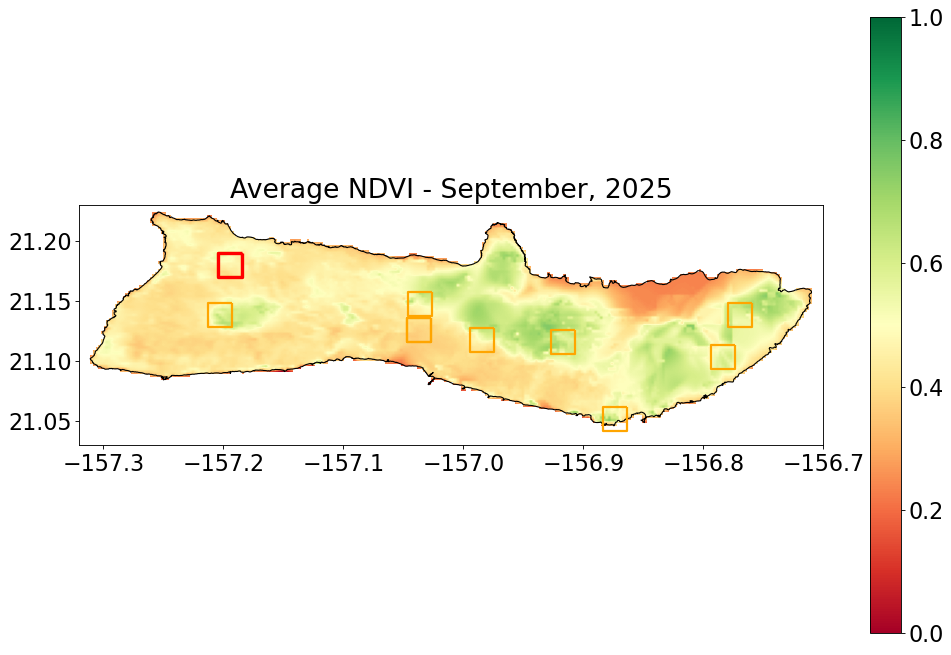

Data behind this chart, as committed beside it:
Year, Month, NDVI, datetime
2000, 4.0, 0.3935, 2000-04-01
2000, 5.0, 0.2759, 2000-05-01
2000, 6.0, 0.2429, 2000-06-01
2000, 7.0, 0.2419, 2000-07-01
2000, 8.0, 0.2468, 2000-08-01
2000, 9.0, 0.2578, 2000-09-01
2000, 10.0, 0.2996, 2000-10-01
2000, 11.0, 0.4067, 2000-11-01
2000, 12.0, 0.2682, 2000-12-01
2001, 1.0, 0.3037, 2001-01-01
2001, 2.0, 0.2253, 2001-02-01
2001, 3.0, 0.2333, 2001-03-01
2001, 4.0, 0.3156, 2001-04-01
2001, 5.0, 0.2474, 2001-05-01
2001, 6.0, 0.3301, 2001-06-01
2001, 7.0, 0.2353, 2001-07-01
2001, 8.0, 0.1731, 2001-08-01
2001, 9.0, 0.1988, 2001-09-01
2001, 10.0, 0.185, 2001-10-01
2001, 11.0, 0.1991, 2001-11-01
2001, 12.0, 0.5683, 2001-12-01
2002, 1.0, 0.6403, 2002-01-01
2002, 2.0, 0.6859, 2002-02-01
2002, 3.0, 0.4242, 2002-03-01
2002, 4.0, 0.4351, 2002-04-01
2002, 5.0, 0.5524, 2002-05-01
2002, 6.0, 0.3956, 2002-06-01
2002, 7.0, 0.3097, 2002-07-01
2002, 8.0, 0.3058, 2002-08-01
2002, 9.0, 0.2617, 2002-09-01
2002, 10.0, 0.6005, 2002-10-01
2002, 11.0, 0.6247, 2002-11-01
2002, 12.0, 0.5894, 2002-12-01
2003, 1.0, 0.3735, 2003-01-01
2003, 2.0, 0.637, 2003-02-01
2003, 3.0, 0.5808, 2003-03-01
2003, 4.0, 0.4601, 2003-04-01
2003, 5.0, 0.355, 2003-05-01
2003, 6.0, 0.334, 2003-06-01
2003, 7.0, 0.2829, 2003-07-01
2003, 8.0, 0.2882, 2003-08-01
2003, 9.0, 0.3566, 2003-09-01
2003, 10.0, 0.3421, 2003-10-01
2003, 11.0, 0.2936, 2003-11-01
2003, 12.0, 0.5489, 2003-12-01
2004, 1.0, 0.6585, 2004-01-01
2004, 2.0, 0.5322, 2004-02-01
2004, 3.0, 0.5559, 2004-03-01
2004, 4.0, 0.616, 2004-04-01
2004, 5.0, 0.6415, 2004-05-01
2004, 6.0, 0.5751, 2004-06-01
2004, 7.0, 0.5125, 2004-07-01
2004, 8.0, 0.6324, 2004-08-01
2004, 9.0, 0.5219, 2004-09-01
2004, 10.0, 0.4894, 2004-10-01
2004, 11.0, 0.6589, 2004-11-01
2004, 12.0, 0.5657, 2004-12-01
2005, 1.0, 0.6707, 2005-01-01
2005, 2.0, 0.6093, 2005-02-01
2005, 3.0, 0.5006, 2005-03-01
... 246 more rows
